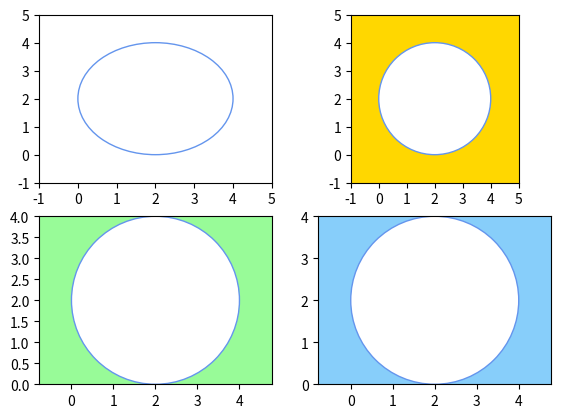

Here is the Python script that generated this plot:
import matplotlib.pyplot as plt
import numpy as np

from matplotlib.patches import Circle
from matplotlib.ticker import MultipleLocator

fig, ax = plt.subplots(2, 2)

# subplot(211)
circle = Circle((2, 2), radius=2, facecolor="w", edgecolor="cornflowerblue")
ax[0, 0].add_patch(circle)

ax[0, 0].set_xlim(-1, 5)
ax[0, 0].locator_params(axis='x', nbins=7)
ax[0, 0].set_ylim(-1, 5)
ax[0, 0].locator_params(axis='y', nbins=7)

# sublot(222)
rectangle = ax[0, 1].patch
rectangle.set_facecolor("gold")

circle = Circle((2, 2), radius=2, facecolor="w", edgecolor="cornflowerblue")
ax[0, 1].add_patch(circle)						# 将圆片的patch加到ax[0, 1]中

ax[0, 1].set_xlim(-1, 5)
ax[0, 1].locator_params(axis='x', nbins=7)
ax[0, 1].set_ylim(-1, 5)
ax[0, 1].locator_params(axis='y', nbins=7)

ax[0, 1].set_aspect("equal", "box")				# 控制y轴与x轴的长度比（但不是显示刻度长比）

# subplot(223)
rectangle = ax[1, 0].patch
rectangle.set_facecolor("palegreen")

circle = Circle((2, 2), radius=2, facecolor="w", edgecolor="cornflowerblue")
ax[1, 0].add_patch(circle)

ax[1, 0].axis("equal")
ax[1 ,0].xaxis.set_major_locator(MultipleLocator(1.0))
ax[1, 0].set_ylim(0.0, 4.0)
ax[1, 0].locator_params(axis="y", nbins=9)

# subplot(224)
rectangle = ax[1, 1].patch
rectangle.set_facecolor("lightskyblue")

circle = Circle((2, 2), radius=2, facecolor="w", edgecolor="cornflowerblue")
ax[1, 1].add_patch(circle)

#ax[1, 1].axis([-1, 5, -1, 5])		# 这个语句实际上不该起作用
ax[1, 1].axis("equal")

ax[1, 1].xaxis.set_major_locator(MultipleLocator(1.0))
ax[1, 1].set_ylim(0, 4)
ax[1, 1].yaxis.set_major_locator(MultipleLocator(1.0))

plt.subplots_adjust(left=0.1)

plt.show()